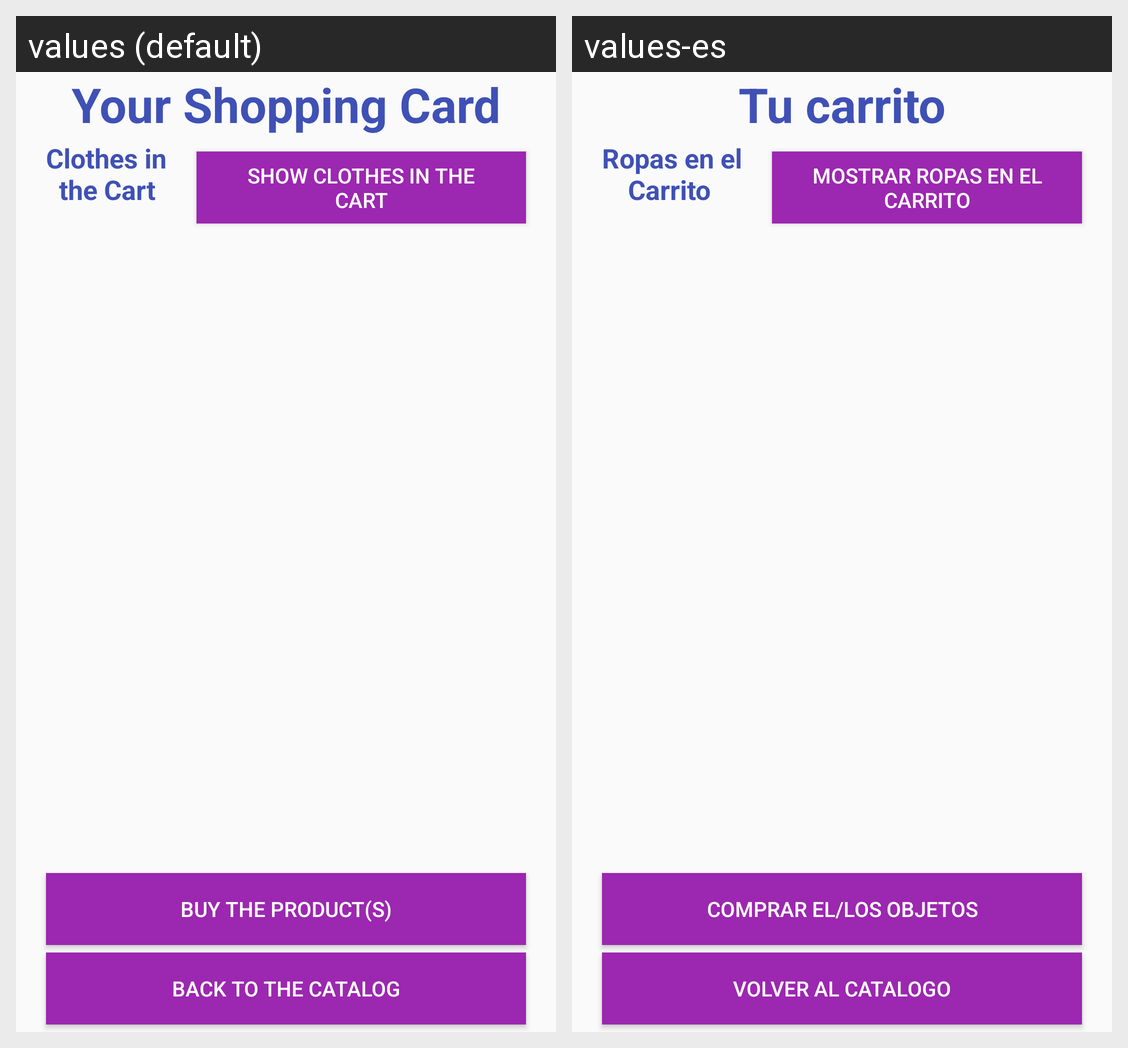

Strings drawn on this Android screen and how each of the app's shown locales translates them:
Android screen res/layout/activity_cart_clothes.xml rendered under 2 locales, left to right: values (default), values-es. Device: Nexus 5 (rendered at 1080×1920; each locale shown at half size, 540×960, under a caption strip naming it); theme AppTheme.
Strings drawn on this screen, with the default value and each locale's value (text and hints the layout hard-codes, and strings that could not be matched under every locale, appear in the picture but are not listed):

your_shopping_card
  values: Your Shopping Card
  values-es: Tu carrito

clothInCar
  values: Clothes in
        the Cart
  values-es: Ropas en el
          Carrito

showCloInCart
  values: Show clothes in the Cart
  values-es: Mostrar Ropas en el Carrito

buy_products
  values: Buy the product(s)
  values-es: Comprar el/los objetos

cart_back_to_catalog
  values: Back to the Catalog
  values-es: Volver al catalogo
